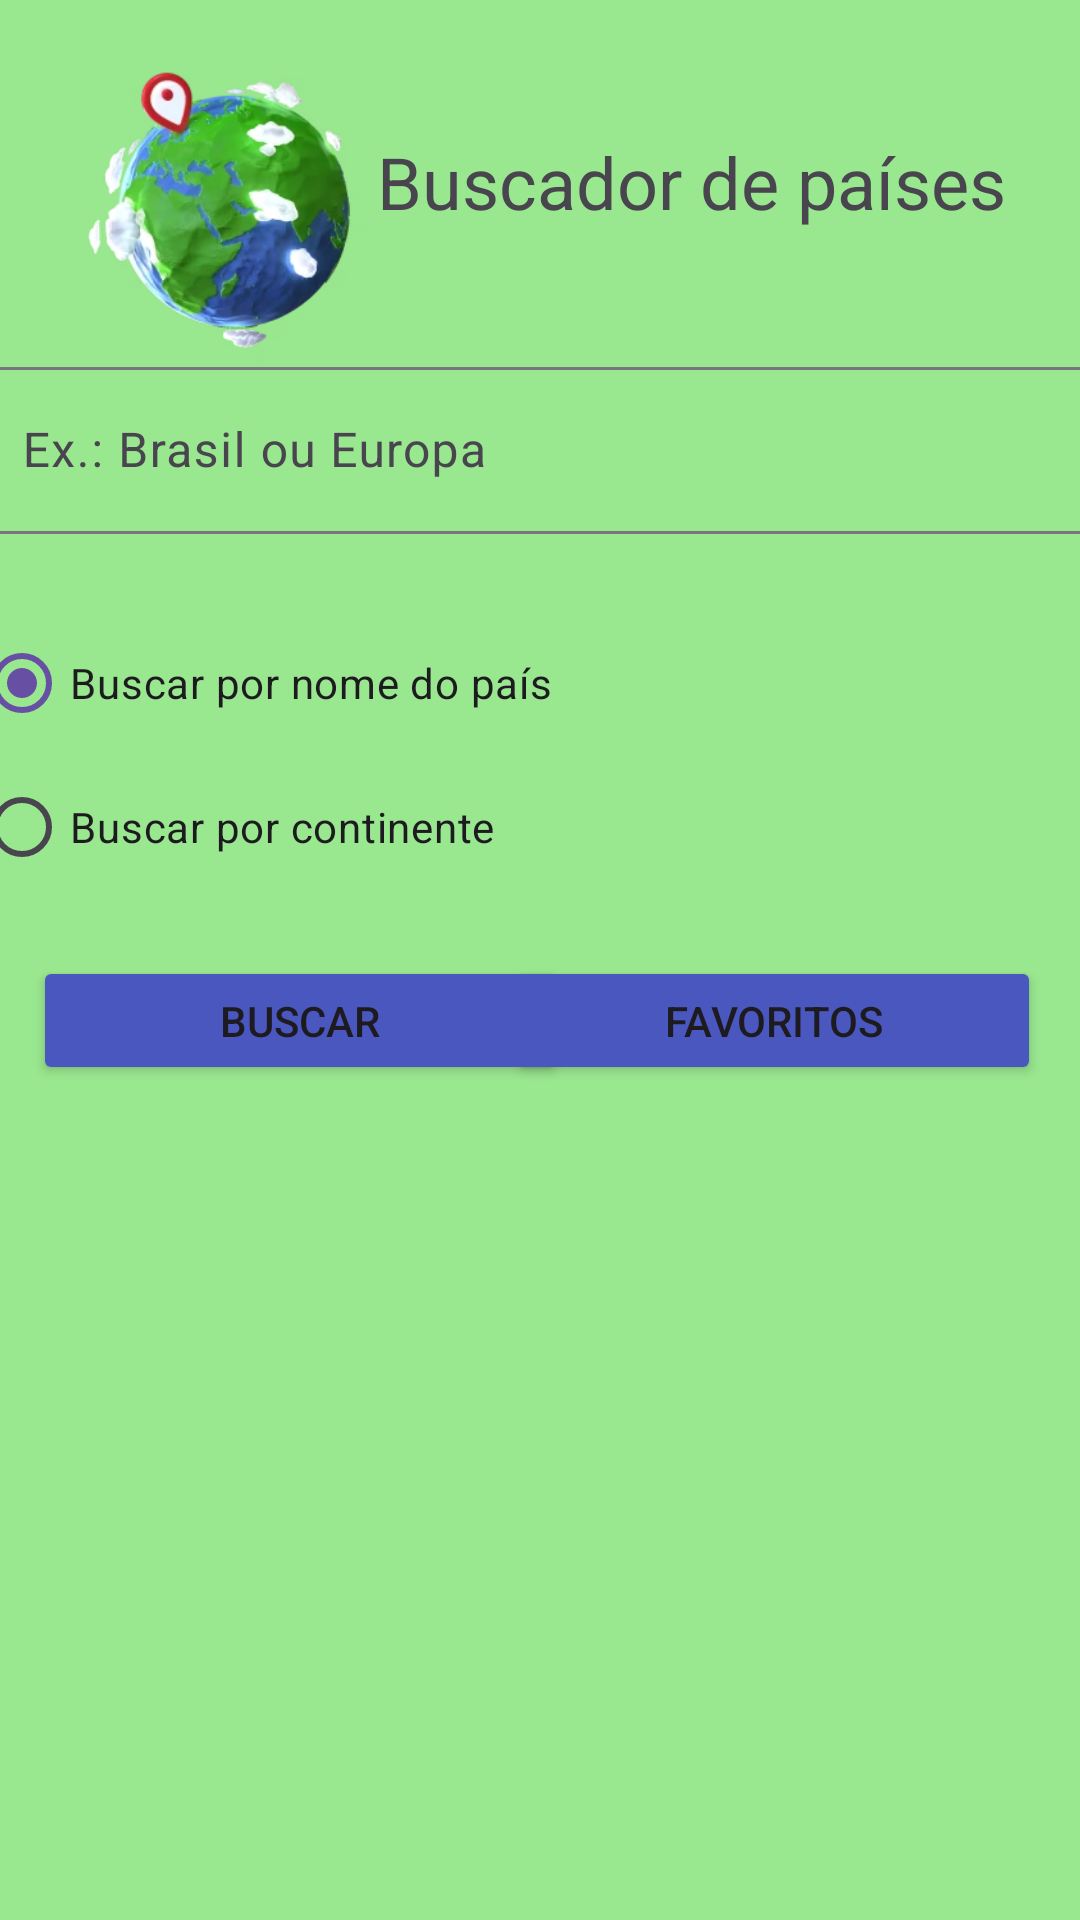

Write the Android layout XML for this screen, with the resource values it uses.
<!-- AndroidManifest.xml: application theme Theme.ProjetoIndividual -->
<!-- res/layout/activity_main.xml -->
<?xml version="1.0" encoding="utf-8"?>
<androidx.constraintlayout.widget.ConstraintLayout xmlns:android="http://schemas.android.com/apk/res/android"
    xmlns:app="http://schemas.android.com/apk/res-auto"
    xmlns:tools="http://schemas.android.com/tools"
    android:id="@+id/main"
    android:layout_width="match_parent"
    android:layout_height="match_parent"
    android:background="#99E78F"
    tools:context=".MainActivity">

    <ImageView
        android:id="@+id/imageView"
        android:layout_width="127dp"
        android:layout_height="99dp"
        app:layout_constraintBottom_toBottomOf="parent"
        app:layout_constraintEnd_toEndOf="parent"
        app:layout_constraintHorizontal_bias="0.049"
        app:layout_constraintStart_toStartOf="parent"
        app:layout_constraintTop_toTopOf="parent"
        app:layout_constraintVertical_bias="0.04"
        app:srcCompat="@drawable/logo" />

    <TextView
        android:id="@+id/textView"
        android:layout_width="wrap_content"
        android:layout_height="wrap_content"
        android:text="Buscador de países"
        android:textSize="24sp"
        app:layout_constraintBottom_toBottomOf="parent"
        app:layout_constraintEnd_toEndOf="parent"
        app:layout_constraintHorizontal_bias="0.835"
        app:layout_constraintStart_toStartOf="parent"
        app:layout_constraintTop_toTopOf="parent"
        app:layout_constraintVertical_bias="0.073" />

    <com.google.android.material.textfield.TextInputLayout
        android:id="@+id/textInputLayout"
        android:layout_width="381dp"
        android:layout_height="64dp"
        app:layout_constraintBottom_toBottomOf="parent"
        app:layout_constraintEnd_toEndOf="parent"
        app:layout_constraintHorizontal_bias="0.444"
        app:layout_constraintStart_toStartOf="parent"
        app:layout_constraintTop_toBottomOf="@+id/textView"
        app:layout_constraintVertical_bias="0.081">

        <com.google.android.material.textfield.TextInputEditText
            android:id="@+id/edtEntrada"
            android:layout_width="match_parent"
            android:layout_height="wrap_content"
            android:hint="Ex.: Brasil ou Europa" />
    </com.google.android.material.textfield.TextInputLayout>

    <RadioGroup
        android:id="@+id/radioGroup"
        android:layout_width="380dp"
        android:layout_height="105dp"
        app:layout_constraintBottom_toBottomOf="parent"
        app:layout_constraintEnd_toEndOf="parent"
        app:layout_constraintHorizontal_bias="0.451"
        app:layout_constraintStart_toStartOf="parent"
        app:layout_constraintTop_toBottomOf="@+id/textInputLayout"
        app:layout_constraintVertical_bias="0.064">

        <RadioButton
            android:id="@+id/radioButtonNome"
            android:layout_width="match_parent"
            android:layout_height="wrap_content"
            android:checked="true"
            android:text="Buscar por nome do país" />

        <RadioButton
            android:id="@+id/radioButtonRegiao"
            android:layout_width="match_parent"
            android:layout_height="wrap_content"
            android:text="Buscar por continente" />

    </RadioGroup>

    <Button
        android:id="@+id/btnBuscar"
        android:layout_width="178dp"
        android:layout_height="43dp"
        android:backgroundTint="#4A57BF"
        android:text="Buscar"
        app:layout_constraintBottom_toBottomOf="parent"
        app:layout_constraintEnd_toEndOf="parent"
        app:layout_constraintHorizontal_bias="0.061"
        app:layout_constraintStart_toStartOf="parent"
        app:layout_constraintTop_toBottomOf="@+id/radioGroup"
        app:layout_constraintVertical_bias="0.035" />

    <Button
        android:id="@+id/btnFavoritos"
        android:layout_width="178dp"
        android:layout_height="43dp"
        android:backgroundTint="#4A57BF"
        android:text="Favoritos"
        app:layout_constraintBottom_toBottomOf="parent"
        app:layout_constraintEnd_toEndOf="parent"
        app:layout_constraintHorizontal_bias="0.929"
        app:layout_constraintStart_toStartOf="parent"
        app:layout_constraintTop_toBottomOf="@+id/radioGroup"
        app:layout_constraintVertical_bias="0.035" />

    <androidx.recyclerview.widget.RecyclerView
        android:id="@+id/recyclerView"
        android:layout_width="0dp"
        android:layout_height="0dp"
        android:layout_marginTop="20dp"
        app:layout_constraintBottom_toBottomOf="parent"
        app:layout_constraintEnd_toEndOf="parent"
        app:layout_constraintHorizontal_bias="0.0"
        app:layout_constraintStart_toStartOf="parent"
        app:layout_constraintTop_toBottomOf="@+id/btnBuscar"
        app:layout_constraintVertical_bias="1.0" />

</androidx.constraintlayout.widget.ConstraintLayout>
<!-- resources referenced by this layout -->
<resources>
  <!-- drawable logo: webp bitmap (drawable, 19424 bytes) -->
  <style name="Theme.ProjetoIndividual" parent="Base.Theme.ProjetoIndividual" />
  <style name="Base.Theme.ProjetoIndividual" parent="Theme.Material3.DayNight.NoActionBar">
          
          
      </style>
</resources>
